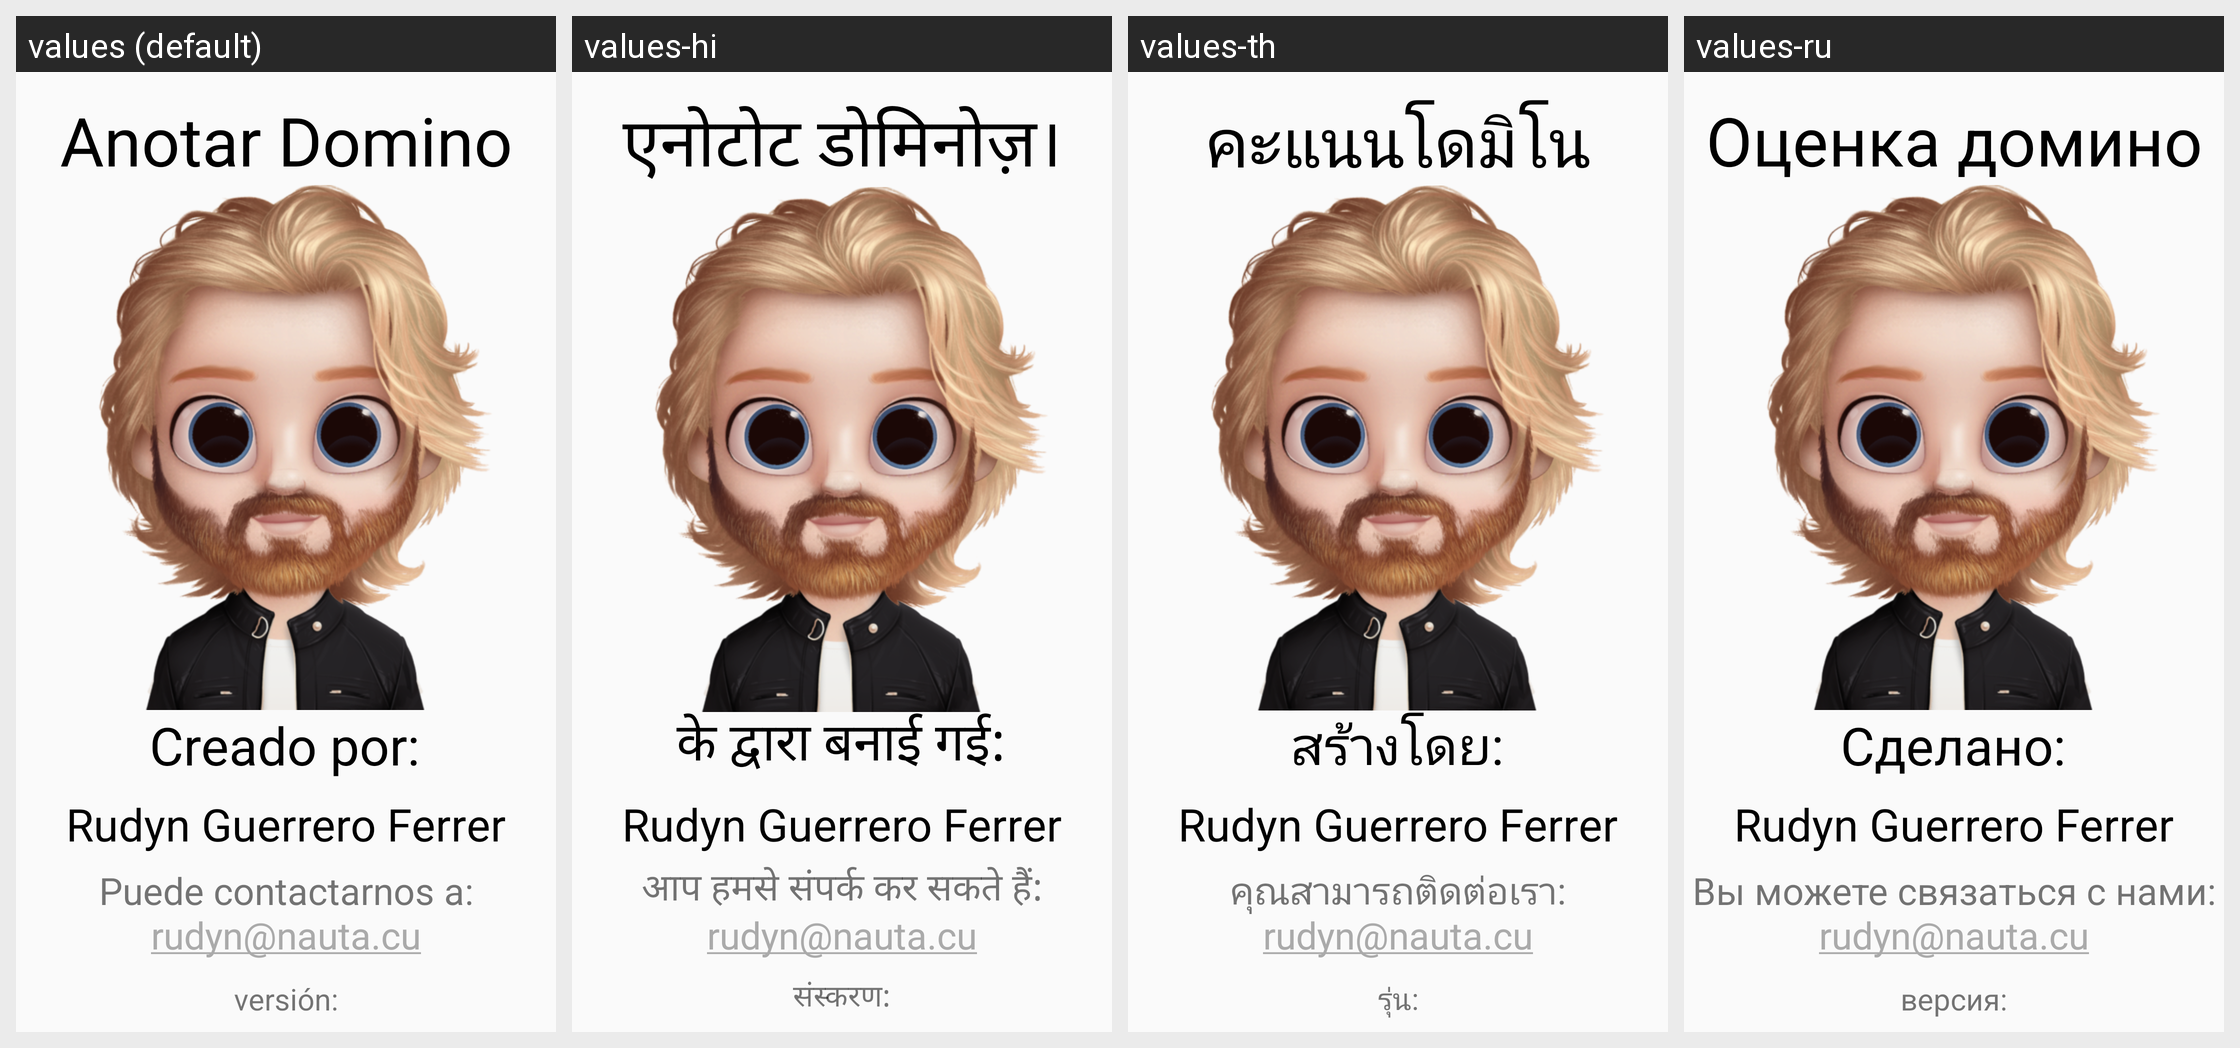

Here is an Android app screen in its default locale and in the app's own translations. Write out the translated-string differences for the strings that appear on this screen.
Android screen res/layout/informacion.xml rendered under 4 locales, left to right: values (default), values-hi, values-th, values-ru. Device: Nexus 5 (rendered at 1080×1920; each locale shown at half size, 540×960, under a caption strip naming it); theme AppTheme.
Other locales in the repository, not shown: values-de, values-en, values-fr, values-in, values-it, values-ja, values-pt, values-tr, values-zh.
Strings drawn on this screen, with the default value and each locale's value (text and hints the layout hard-codes, and strings that could not be matched under every locale, appear in the picture but are not listed):

app_name
  values: Anotar Domino
  values-hi: एनोटोट डोमिनोज़।
  values-th: คะแนนโดมิโน
  values-ru: Оценка домино

creado
  values: Creado por:
  values-hi: के द्वारा बनाई गई:
  values-th: สร้างโดย:
  values-ru: Сделано:

contactar
  values: Puede contactarnos a:
  values-hi: आप हमसे संपर्क कर सकते हैं:
  values-th: คุณสามารถติดต่อเรา:
  values-ru: Вы можете связаться с нами:

correo
  values: rudyn@nauta.cu
  values-hi: rudyn@nauta.cu
  values-th: rudyn@nauta.cu
  values-ru: rudyn@nauta.cu

version
  values: versión:
  values-hi: संस्करण:
  values-th: รุ่น:
  values-ru: версия:
